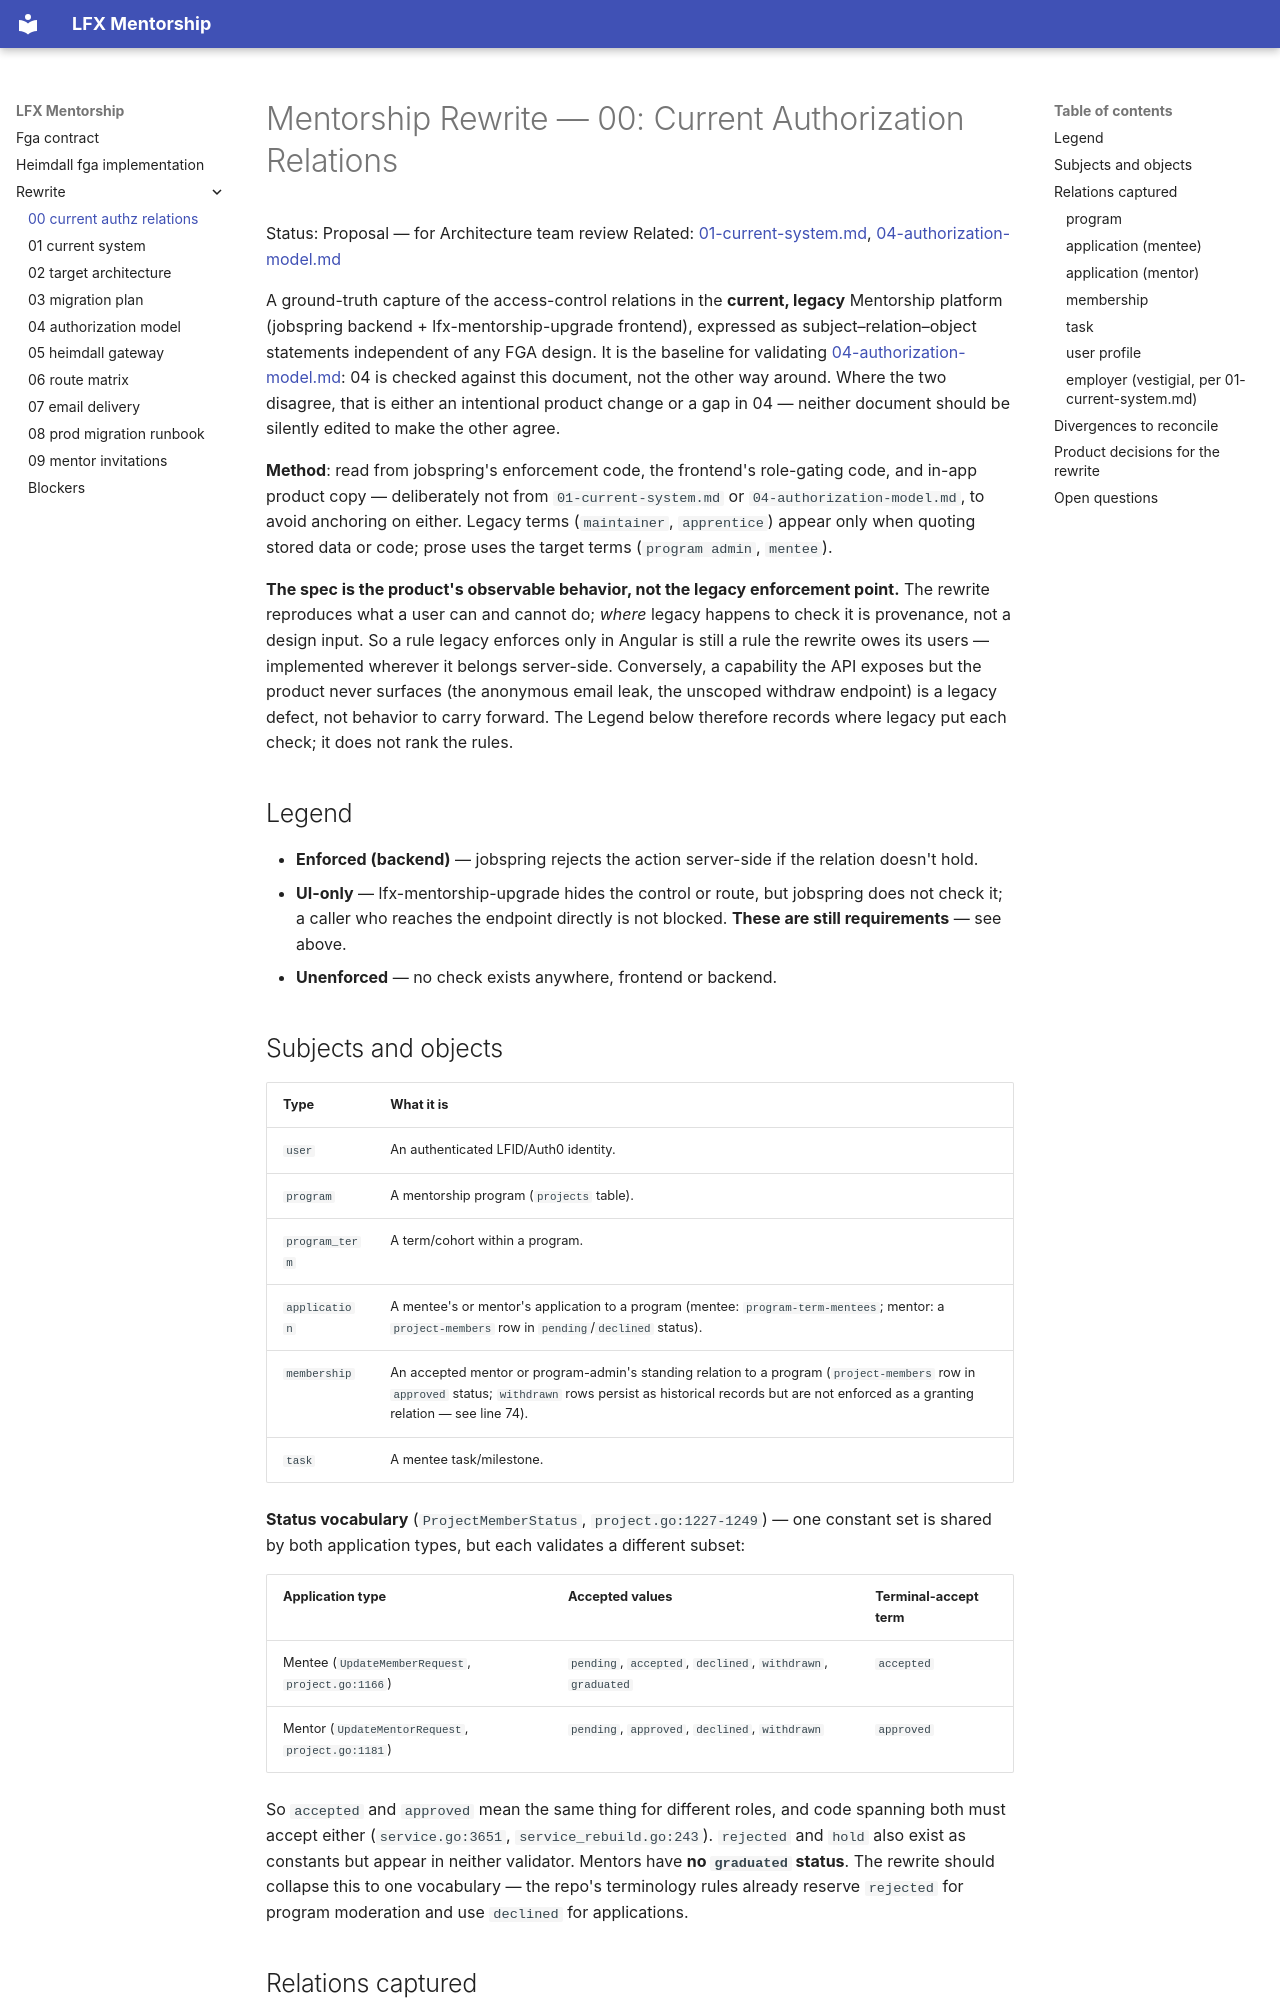

repository: linuxfoundation/lfx-mentorship · page: rewrite/00-current-authz-relations/index.html · generator: mkdocs

<!-- Copyright The Linux Foundation and each contributor to LFX. -->
<!-- SPDX-License-Identifier: MIT -->

# Mentorship Rewrite — 00: Current Authorization Relations

Status: Proposal — for Architecture team review
Related: [01-current-system.md](./01-current-system.md), [04-authorization-model.md](./04-authorization-model.md)

A ground-truth capture of the access-control relations in the **current, legacy** Mentorship platform (jobspring backend + lfx-mentorship-upgrade frontend), expressed as subject–relation–object statements independent of any FGA design. It is the baseline for validating [04-authorization-model.md](./04-authorization-model.md): 04 is checked against this document, not the other way around. Where the two disagree, that is either an intentional product change or a gap in 04 — neither document should be silently edited to make the other agree.

**Method**: read from jobspring's enforcement code, the frontend's role-gating code, and in-app product copy — deliberately not from `01-current-system.md` or `04-authorization-model.md`, to avoid anchoring on either. Legacy terms (`maintainer`, `apprentice`) appear only when quoting stored data or code; prose uses the target terms (`program admin`, `mentee`).

**The spec is the product's observable behavior, not the legacy enforcement point.** The rewrite reproduces what a user can and cannot do; *where* legacy happens to check it is provenance, not a design input. So a rule legacy enforces only in Angular is still a rule the rewrite owes its users — implemented wherever it belongs server-side. Conversely, a capability the API exposes but the product never surfaces (the anonymous email leak, the unscoped withdraw endpoint) is a legacy defect, not behavior to carry forward. The Legend below therefore records where legacy put each check; it does not rank the rules.

## Legend

- **Enforced (backend)** — jobspring rejects the action server-side if the relation doesn't hold.
- **UI-only** — lfx-mentorship-upgrade hides the control or route, but jobspring does not check it; a caller who reaches the endpoint directly is not blocked. **These are still requirements** — see above.
- **Unenforced** — no check exists anywhere, frontend or backend.

## Subjects and objects

| Type | What it is |
| --- | --- |
| `user` | An authenticated LFID/Auth0 identity. |
| `program` | A mentorship program (`projects` table). |
| `program_term` | A term/cohort within a program. |
| `application` | A mentee's or mentor's application to a program (mentee: `program-term-mentees`; mentor: a `project-members` row in `pending`/`declined` status). |
| `membership` | An accepted mentor or program-admin's standing relation to a program (`project-members` row in `approved` status; `withdrawn` rows persist as historical records but are not enforced as a granting relation — see line 74). |
| `task` | A mentee task/milestone. |

**Status vocabulary** (`ProjectMemberStatus`, `project.go:1227-1249`) — one constant set is shared by both application types, but each validates a different subset:

| Application type | Accepted values | Terminal-accept term |
| --- | --- | --- |
| Mentee (`UpdateMemberRequest`, `project.go:1166`) | `pending`, `accepted`, `declined`, `withdrawn`, `graduated` | `accepted` |
| Mentor (`UpdateMentorRequest`, `project.go:1181`) | `pending`, `approved`, `declined`, `withdrawn` | `approved` |

So `accepted` and `approved` mean the same thing for different roles, and code spanning both must accept either (`service.go:3651`, `service_rebuild.go:243`). `rejected` and `hold` also exist as constants but appear in neither validator. Mentors have **no `graduated` status**. The rewrite should collapse this to one vocabulary — the repo's terminology rules already reserve `rejected` for program moderation and use `declined` for applications.

## Relations captured
